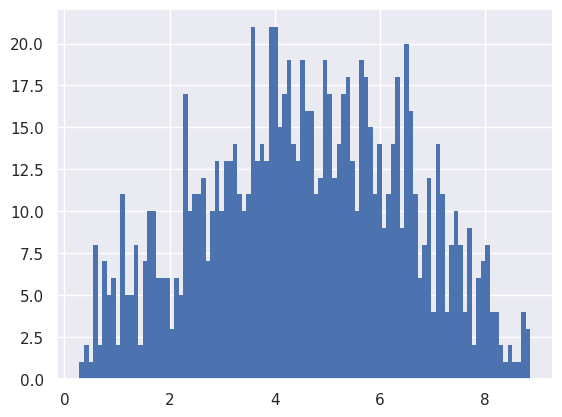

This chart was generated by the following Python code:
import numpy as np
import matplotlib.pyplot as plt
import seaborn as sns
sns.set(style="darkgrid")

if __name__ == '__main__':
    h = plt.hist(np.random.triangular(0, 5, 9, 1000), bins=100, linewidth=0)
    plt.show()